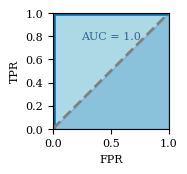

Recreate this plot in Python.
"""Creates figure of a perfect model that has a sensitivity of 1 and 
specificity of 0.
"""

import matplotlib
import matplotlib.pyplot as plt

matplotlib.rcParams.update(
    {
        "pgf.texsystem": "pdflatex",
        "font.family": "serif",
        "font.size": 8,
        # "text.usetex": True,
        "pgf.rcfonts": False,
    }
)


fig = plt.figure(figsize=(2, 2))
fig.set_size_inches(w=2.5, h=1.5)  # Half of the original size for LaTeX rendering
plt.plot([0, 0, 1], [0, 1, 1], color="#006ab3", linewidth=4)
plt.fill_between([0, 1], [0, 1], color="#006ab3", alpha=0.2)
plt.plot([0, 1], [0, 1], color="grey", linestyle="--", linewidth=2)

# Add labels and title
plt.text(
    0.5,
    0.8,
    "AUC = 1.0",
    fontsize=8,
    ha="center",
    va="center",
    color="#003964",
    alpha=0.7,
)
plt.xlabel("FPR")
plt.ylabel("TPR")
plt.grid(visible=False)
plt.gca().set_facecolor("lightblue")

# Limits and aspect ratio
plt.xlim(0, 1)
plt.ylim(0, 1)
plt.gca().set_aspect("equal", adjustable="box")

plt.savefig("perfect_roc_figure.pgf", bbox_inches="tight")
